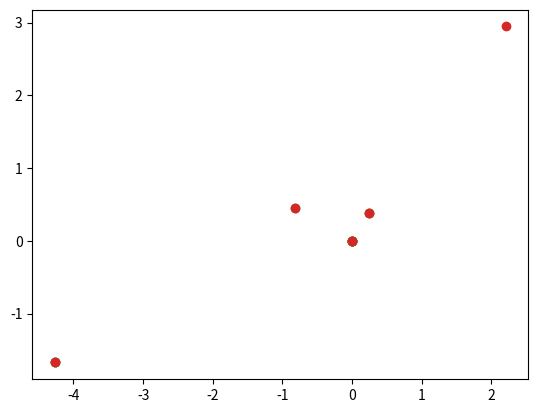

This chart was generated by the following Python code:
import numpy as np
import matplotlib.pyplot as plt
import sys
import scipy
import pandas as pd
s=1
n=5 #numero di random walker
def random(passi):
    x=np.zeros(1)
    y=np.zeros(1)
    theta=np.random.uniform(low=0.0, high=2*np.pi, size=passi)
    x=np.sum(s*np.cos(theta))
    y=np.sum(s*np.sin(theta))
    return x,y
x=np.zeros(n)
y=np.zeros(n)
for i in range(n-1):
    x[i],y[i]=random(10)
    plt.plot(x,y,'o')
plt.show()
    
